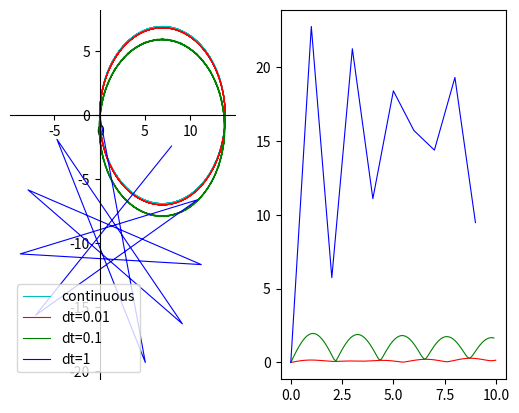

This figure's Python source:


import time
import matplotlib.pyplot as plt
import matplotlib.animation as animation
import numpy as np




def GetExactCoord(t):
    x_exact = R * np.cos(2*np.pi*t/2.173) + -R
    y_exact = -R * np.sin(2*np.pi*t/2.173)

    return (x_exact,y_exact)
   
    
def GetMagnitude(x,y,x_2,y_2):
    return np.sqrt((x_2 - x)*(x_2 - x) + (y_2 - y)*(y_2 - y))

v= 20
colors = ['r', 'g', 'b', 'm', 'y']
LINEWIDTH=0.8
t_list = [.01, 0.1, 1]
max_time = 10


L = 4
alpha = -np.pi/6
R = 4/np.tan(alpha)
V = 20
Psi_dot = (V * np.tan(alpha)) / L

all_x =[]
all_y =[]
fig = plt.figure()
ax = fig.add_subplot(121)
ax_2 = fig.add_subplot(122)
for i, t_setp in enumerate(t_list):
    # t = np.arange(0.0, t_setp, max_time)
    x = 0 
    y = 0
    psi = 0 
    xlist =[]
    ylist =[]

    x_help_list = []
    y_help_list = []
    x_error_list =[]
    y_error_list = []
    for dt in np.arange(0.0, max_time,t_setp):
        # for dt in range()
        

        
        # x = x + -v *np.sin(psi) *dt
        # y = y + v* np.cos(psi) *dt
        # x = -v *np.sin(psi) *t_setp
        # y = v* np.cos(psi) *dt
        
        xlist = np.append(xlist,x)
        ylist = np.append(ylist,y)

        
        x_error_list = np.append(x_error_list,dt)
        exact_coords = GetExactCoord(dt)

        x_help_list = np.append(x_help_list,exact_coords[0])
        y_help_list = np.append(y_help_list,exact_coords[1])
        y_error_list = np.append(y_error_list,GetMagnitude(x,y,exact_coords[0],exact_coords[1]))
        psi =  psi + Psi_dot *t_setp
        x +=  -v *np.sin(psi) * t_setp
        y +=  v* np.cos(psi) * t_setp
        
    all_x = np.append(all_x,xlist)
    all_y = np.append(all_y,ylist)
    
    
    if i ==0:
        ax.plot(x_help_list, y_help_list, 'c', label='continuous',  linewidth=LINEWIDTH)
    ax.plot(xlist, ylist, colors[i], label=f'dt={t_setp}', linewidth=LINEWIDTH)
    ax_2.plot(x_error_list,y_error_list, colors[i], linewidth=LINEWIDTH)
    ax.legend()
    ax.spines['left'].set_position('zero')
    ax.spines['right'].set_color('none')
    ax.spines['bottom'].set_position('zero')
    ax.spines['top'].set_color('none')

plt.ioff()
plt.show()
        
    
                                